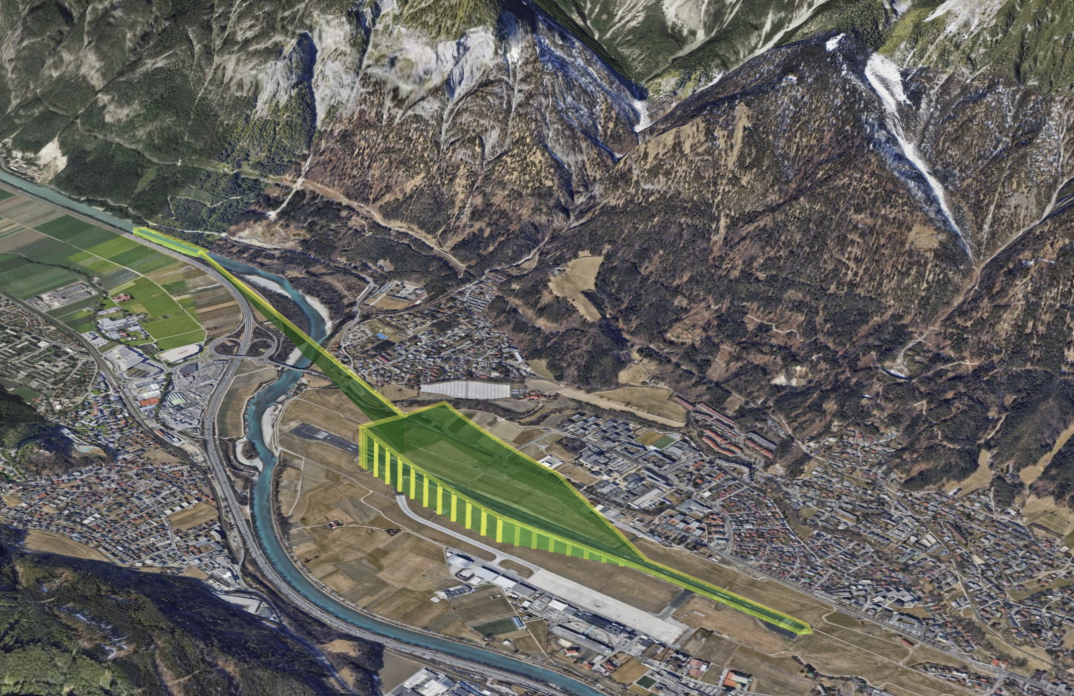

The table this chart was drawn from, first rows:
lat, lon, alt, tol
47.26, 11.36, 1915, 80
47.26, 11.36, 1915, 80
47.26, 11.36, 1915, 80
47.26, 11.36, 1915, 80
47.26, 11.35, 1915, 80
47.26, 11.35, 1915, 80
47.26, 11.35, 1915, 80
47.26, 11.35, 1915, 80
47.26, 11.35, 1915, 80
47.26, 11.35, 1915, 80
47.26, 11.35, 1915, 80
47.26, 11.35, 1952, 142
47.26, 11.35, 1990, 205
47.26, 11.35, 2028, 268
47.26, 11.35, 2065, 330
47.26, 11.35, 2102, 392
47.26, 11.35, 2140, 455
47.26, 11.34, 2178, 518
47.26, 11.34, 2215, 580
47.26, 11.34, 2235, 580
47.26, 11.34, 2255, 580
47.26, 11.34, 2275, 580
47.26, 11.34, 2295, 580
47.26, 11.34, 2315, 580
47.26, 11.34, 2335, 580
47.26, 11.34, 2355, 580
47.26, 11.34, 2375, 580
47.26, 11.34, 2395, 580
47.26, 11.34, 2415, 580
47.26, 11.34, 2415, 0
47.26, 11.31, 1930, 0
47.26, 11.31, 1930, 100
47.26, 11.31, 1930, 100
47.26, 11.31, 1930, 100
47.26, 11.31, 1930, 100
47.26, 11.31, 1930, 100
47.26, 11.31, 1930, 100
47.26, 11.31, 1930, 100
